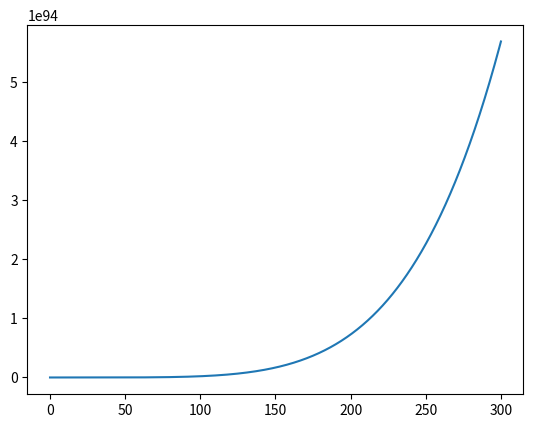

The script that saved this image:
import numpy as np
from scipy.integrate import solve_ivp
import matplotlib.pyplot as plt

#derivatives function 
def derivatives(t, y, p, bm):
    #parameters based on condition
    I = 10 #constant
    if bm == 1:
        a = p[0]
        b = p[1]
        c = p[2]
        d = p[3]
    else:
        a = p[4]
        b = p[5]
        c = p[6]
        d = p[7]
    
    #state variables
    v = y[0]
    u = y[1]

    #compute derivatives
    dvdt = (0.04*v**2) + (5 * v) + 140 - u + I
    dudt = a * ((b*v) - u)

    #return derivatives
    return [dvdt, dudt]

#parameters [a, b, c, d (burst 1), a, b, c, d (burst 0)]
pars = [0.02, 0.2, -50, 2, 0.02, 0.2, -65, 8]

#initial conditions
y0 = [-65, -13] #V, U
t_span = [0, 300]

#call solver 
output = solve_ivp(derivatives, t_span, y0, args = (pars, 0,), method = 'BDF', dense_output = True)

#PLOT
t_plot = np.linspace(0, 300, 3000)
y_plot = output.sol(t_plot)
v_plot = y_plot[0]
# u_plot = y_plot[1]
plt.plot(t_plot, v_plot)
# plt.plot(t_plot, u_plot)
plt.show()
    
